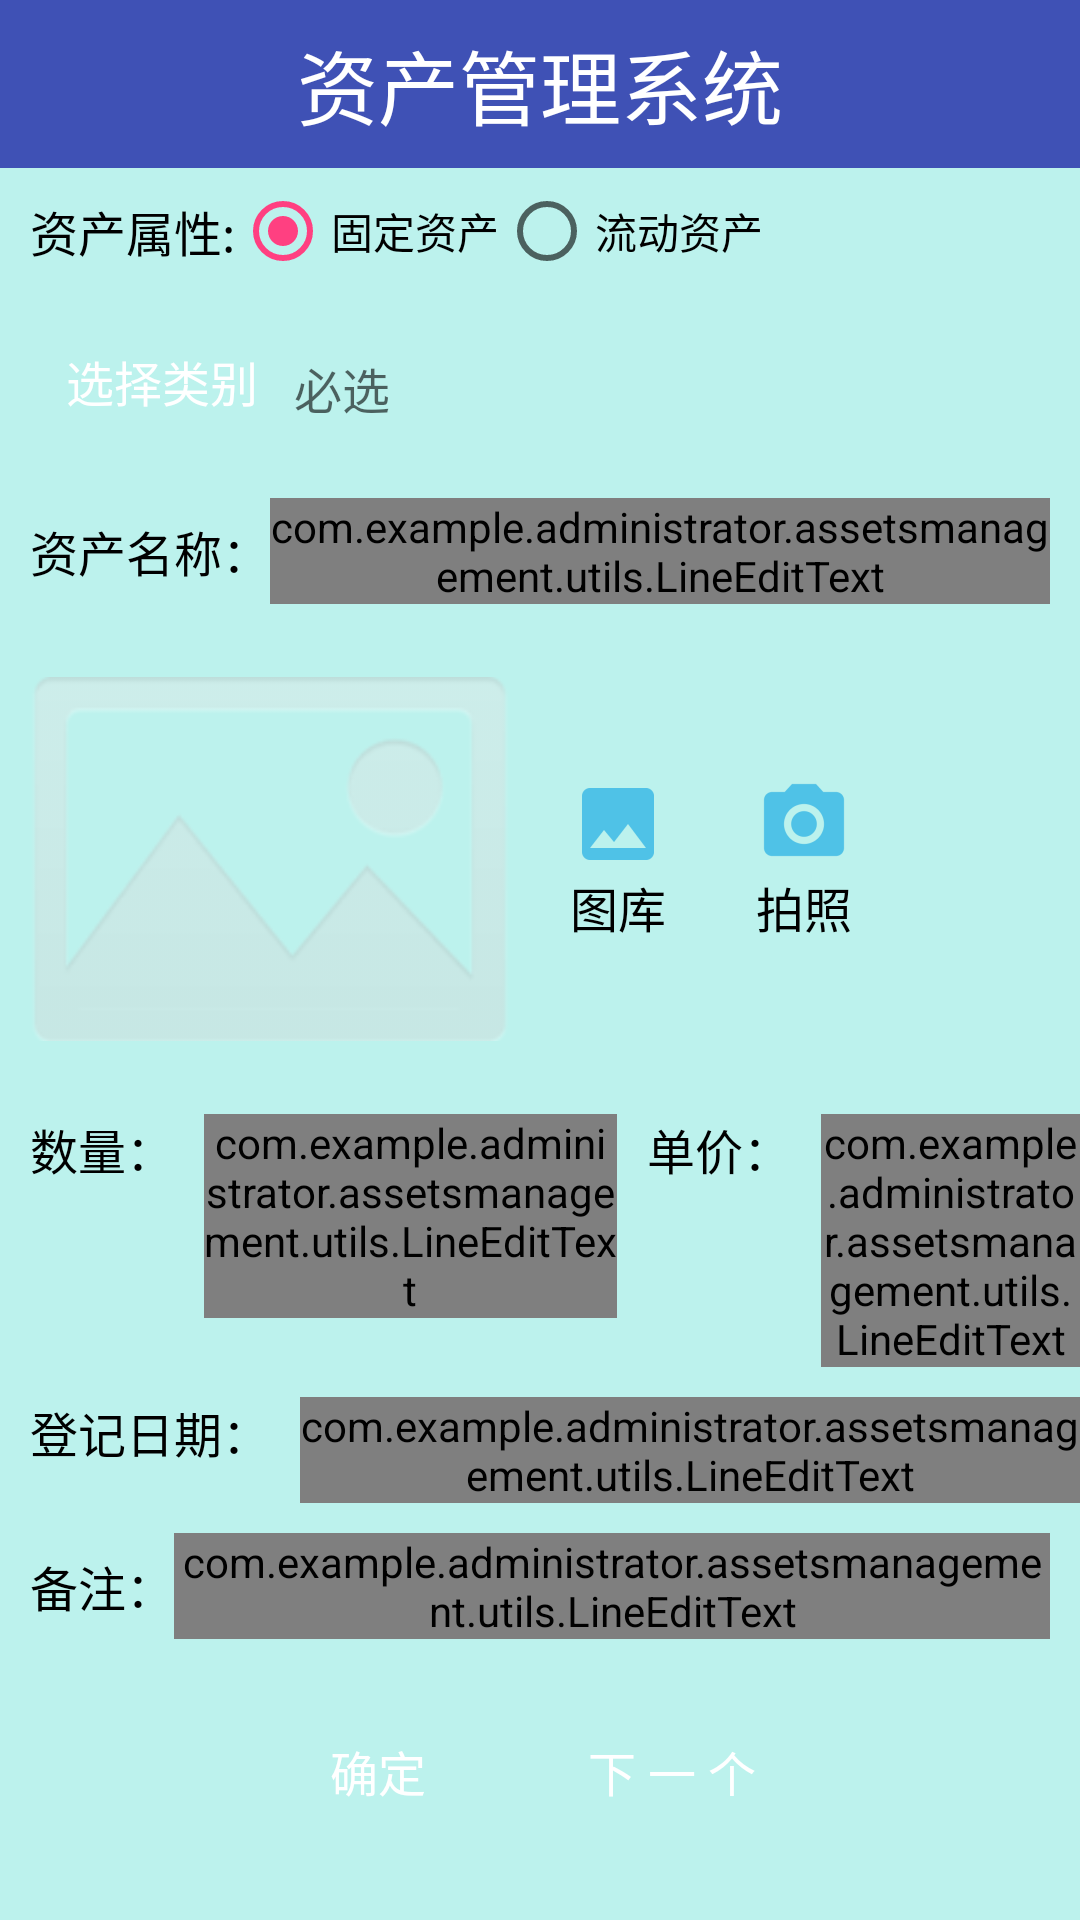

Android layout source for this screen:
<!-- AndroidManifest.xml: application theme AppTheme -->
<!-- res/layout/activity_assets_register.xml -->
<?xml version="1.0" encoding="utf-8"?>
<LinearLayout xmlns:android="http://schemas.android.com/apk/res/android"
    xmlns:line="http://schemas.android.com/apk/res-auto"
    android:layout_width="match_parent"
    android:layout_height="match_parent"
    android:background="@color/background"
    android:orientation="vertical">
    <include layout="@layout/include_navi"/>
    <LinearLayout
        android:layout_width="match_parent"
        android:layout_height="wrap_content"
        android:layout_marginTop="@dimen/margin_5"
        android:layout_marginStart="@dimen/margin_10">
        <TextView
            android:id="@+id/tv_assets_attr"
            android:layout_width="wrap_content"
            android:layout_height="wrap_content"
            android:layout_gravity="center_vertical"
            android:text="资产属性:"
            android:textSize="16sp"
            android:textColor="#000000"/>
        <RadioGroup
            android:layout_width="wrap_content"
            android:layout_height="wrap_content"
            android:orientation="horizontal"
            android:id="@+id/rg_is_fixed_assets">

            <RadioButton
                android:id="@+id/is_fixed_assets"
                android:layout_width="wrap_content"
                android:layout_height="wrap_content"
                android:text="固定资产"
                android:checked="true"/>

            <RadioButton
                android:id="@+id/not_fixed_assets"
                android:layout_width="wrap_content"
                android:layout_height="wrap_content"
                android:text="流动资产"/>
        </RadioGroup>



    </LinearLayout>

    <LinearLayout
        android:layout_width="match_parent"
        android:layout_height="wrap_content"
        android:layout_marginTop="@dimen/margin_10">

        <RelativeLayout
            android:layout_width="0dp"
            android:layout_height="match_parent"
            android:layout_weight="1">

            <Button
                android:id="@+id/btn_register_category"
                android:layout_width="wrap_content"
                android:layout_height="wrap_content"
                android:layout_marginBottom="@dimen/margin_5"
                android:layout_marginLeft="10dp"
                android:background="@drawable/btn_login_selector"
                android:textColor="@color/base_color_text_white"
                android:textSize="16sp"
                android:text="@string/btn_category_text"
                android:padding="10dp"
                />

            <TextView
                android:id="@+id/tv_register_category"
                android:layout_width="wrap_content"
                android:layout_height="wrap_content"
                android:layout_centerVertical="true"
                android:layout_gravity="center_vertical"
                android:layout_toEndOf="@+id/btn_register_category"
                android:hint="必选"
                android:textSize="16sp"/>


        </RelativeLayout>


    </LinearLayout>
    
    <LinearLayout
        android:layout_width="match_parent"
        android:layout_height="wrap_content"
        android:layout_marginTop="@dimen/margin_5"
        android:layout_margin="10dp">
        <LinearLayout
            android:layout_width="0dp"
            android:layout_height="match_parent"
            android:layout_weight="1"
            android:focusable="true"
            android:focusableInTouchMode="true">
            <TextView
                android:id="@+id/tv_assets_register_name"
                android:layout_width="wrap_content"
                android:layout_height="wrap_content"
                android:layout_gravity="center_vertical"
                android:text="资产名称："
                android:textSize="16sp"
                android:textColor="#000000"/>
            <com.example.administrator.assetsmanagement.utils.LineEditText
                android:id="@+id/et_register_assets_name"
                android:layout_width="match_parent"
                android:layout_height="wrap_content"
                android:hint="请输入资产名称"
                line:lineColorEt="#1d26de"
                android:background="@color/transparent"
                android:textSize="16sp"
                />
        </LinearLayout>
    </LinearLayout>
    
    <LinearLayout
        android:layout_width="match_parent"
        android:layout_height="150dp">
        <LinearLayout
            android:layout_width="0dp"
            android:layout_height="match_parent"
            android:layout_weight="1">
            <ImageView
                android:id="@+id/iv_register_picture"
                android:layout_width="match_parent"
                android:layout_height="match_parent"
                android:layout_margin="10dp"
                android:src="@drawable/pictures_no"/>
        </LinearLayout>
        <LinearLayout
            android:layout_width="0dp"
            android:layout_height="match_parent"
            android:layout_weight="1">
            <TextView
                android:id="@+id/tv_assets_item_picture_lib"
                android:layout_width="wrap_content"
                android:layout_height="wrap_content"
                android:text="图库"
                android:drawableTop="@drawable/ic_picture_library"
                android:layout_marginLeft="10dp"
                android:textSize="16sp"
                android:textColor="#000000"
                android:layout_gravity="center_vertical"/>

            <TextView
                android:id="@+id/tv_assets_item_camera"
                android:layout_marginLeft="30dp"
                android:layout_width="wrap_content"
                android:layout_height="wrap_content"
                android:text="拍照"
                android:gravity="center_horizontal"
                android:drawableTop="@drawable/ic_camera"
                android:textSize="16sp"
                android:textColor="#000000"
                android:layout_gravity="center_vertical"/>

        </LinearLayout>
    </LinearLayout>
    
    <LinearLayout
        android:layout_width="match_parent"
        android:layout_height="wrap_content">

        <LinearLayout
            android:layout_width="0dp"
            android:layout_height="wrap_content"
            android:layout_weight="4">

            <TextView
                android:id="@+id/tv_assets_item"
                android:layout_width="wrap_content"
                android:layout_height="wrap_content"
                android:layout_margin="10dp"
                android:text="数量："
                android:textColor="#000000"
                android:textSize="16sp" />

            <com.example.administrator.assetsmanagement.utils.LineEditText
                android:id="@+id/et_register_assets_quantity"
                android:layout_width="wrap_content"
                android:layout_height="wrap_content"
                android:layout_marginTop="10dp"
                android:background="@color/transparent"
                android:hint="输入小于50的数量"
                android:inputType="number"
                line:lineColorEt="#1d26de"
                android:textSize="16sp"/>
        </LinearLayout>

        <LinearLayout
            android:layout_width="0dp"
            android:layout_height="wrap_content"
            android:layout_weight="3">

            <TextView
                android:id="@+id/tv_assets_price"
                android:layout_width="wrap_content"
                android:layout_height="wrap_content"
                android:layout_margin="10dp"
                android:text="单价："
                android:textColor="#000000"
                android:textSize="16sp" />

            <com.example.administrator.assetsmanagement.utils.LineEditText
                android:id="@+id/et_register_asset_price"
                android:layout_width="match_parent"
                android:layout_height="wrap_content"
                android:layout_marginTop="10dp"
                android:background="@color/transparent"
                android:inputType="numberDecimal"
                android:hint="0.0"
                line:lineColorEt="#1d26de" />
        </LinearLayout>

    </LinearLayout>
    
    <LinearLayout
        android:layout_width="match_parent"
        android:layout_height="wrap_content"
        >

        <TextView
            android:id="@+id/tv_assets_register_date"
            android:layout_width="wrap_content"
            android:layout_height="wrap_content"
            android:layout_margin="10dp"
            android:text="登记日期："
            android:textColor="#000000"
            android:textSize="16sp" />

        <com.example.administrator.assetsmanagement.utils.LineEditText
            android:id="@+id/et_register_assets_date"
            android:layout_width="match_parent"
            android:layout_height="wrap_content"
            android:layout_marginTop="10dp"
            android:background="@color/transparent"
            android:inputType="date"
            android:hint="购买或登记日期"
            line:lineColorEt="#1d26de"
            android:textSize="16sp"/>
    </LinearLayout>
   <LinearLayout
       android:layout_width="match_parent"
       android:layout_height="wrap_content"
       android:layout_margin="@dimen/margin_10">
       <TextView
           android:id="@+id/tv_assets_register_comment"
           android:layout_width="wrap_content"
           android:layout_height="wrap_content"
           android:layout_gravity="center_vertical"
           android:text="备注："
           android:textColor="#000000"
           android:textSize="16sp" />

       <com.example.administrator.assetsmanagement.utils.LineEditText
           android:id="@+id/et_register_assets_comment"
           android:layout_width="match_parent"
           android:layout_height="wrap_content"
           android:background="@color/transparent"
           android:textSize="16sp"
           line:lineColorEt="#1d26de" />
   </LinearLayout>

    <RelativeLayout
        android:layout_width="match_parent"
        android:layout_height="wrap_content"
        android:layout_marginTop="10dp">
        <LinearLayout
            android:layout_width="wrap_content"
            android:layout_height="wrap_content"
            android:layout_centerHorizontal="true">
            <Button
                android:id="@+id/btn_register_add_ok"
                android:layout_width="wrap_content"
                android:layout_height="wrap_content"
                android:layout_marginEnd="10dp"
                android:layout_alignParentEnd="true"
                android:text="@string/btn_confirm"
                android:background="@drawable/btn_login_selector"
                android:textColor="@color/base_color_text_white"
                android:textSize="16sp"
                android:padding="10dp"/>
            <Button
                android:id="@+id/btn_register_add_next"
                android:layout_width="wrap_content"
                android:layout_height="wrap_content"
                android:layout_marginEnd="10dp"
                android:layout_alignParentEnd="true"
                android:text="@string/btn_next_text"
                android:background="@drawable/btn_login_selector"
                android:textColor="@color/base_color_text_white"
                android:textSize="16sp"
                android:padding="10dp"/>

        </LinearLayout>

    </RelativeLayout>

</LinearLayout>
<!-- res/layout/include_navi.xml (included above) -->
<?xml version="1.0" encoding="utf-8"?>
<android.support.v7.widget.Toolbar
    android:layout_width="match_parent"
    android:layout_height="wrap_content"
    android:background="@color/colorPrimary"
    android:minHeight="?attr/actionBarSize"
    xmlns:android="http://schemas.android.com/apk/res/android">

    
    <TextView
        android:id="@+id/tv_toolbar_title"
        style="@style/TextAppearance.AppCompat.Widget.ActionBar.Title"
        android:layout_width="wrap_content"
        android:layout_height="wrap_content"
        android:lines="1"
        android:ellipsize="end"
        android:text="资产管理系统"
        android:textSize="@dimen/title_text_size"
        android:scrollHorizontally="true"
        android:textColor="@color/white"
        android:layout_gravity="center" />

    <ImageView
        android:clickable="true"
        android:visibility="visible"
        android:id="@+id/iv_left_navi"
        android:layout_marginRight="10dp"
        android:layout_gravity="left"
        android:layout_width="wrap_content"
        android:layout_height="wrap_content" />
    <ImageView
        android:clickable="true"
        android:visibility="visible"
        android:id="@+id/iv_right_navi"
        android:layout_marginRight="10dp"
        android:layout_gravity="right"
        android:layout_width="wrap_content"
        android:layout_height="wrap_content" />

</android.support.v7.widget.Toolbar>
<!-- res/layout/view_line_between.xml (included above) -->
<?xml version="1.0" encoding="utf-8"?>
    <LinearLayout xmlns:android="http://schemas.android.com/apk/res/android"
    android:layout_width="match_parent"
    android:layout_height="wrap_content"
    android:orientation="vertical">
    <View
        android:layout_width="match_parent"
        android:layout_height="2dp"
        android:background="@color/colorPrimary"/>
</LinearLayout>
<!-- resources referenced by this layout -->
<resources>
  <color name="background">#bcf2ed</color>
  <color name="base_color_text_white">#ffffff</color>
  <color name="colorPrimary">#3F51B5</color>
  <color name="transparent">#00000000</color>
  <color name="white">#ffffff</color>
  <dimen name="margin_10">10dp</dimen>
  <dimen name="margin_5">5dp</dimen>
  <dimen name="title_text_size">27sp</dimen>
  <!-- drawable btn_login_selector (drawable-mdpi) -->
  <?xml version="1.0" encoding="UTF-8"?>
  <selector xmlns:android="http://schemas.android.com/apk/res/android">
  
      <item android:drawable="@drawable/btn_login_black" android:state_enabled="false"/>
      <item android:drawable="@drawable/btn_login_n"  android:state_pressed="false"/>
      <item android:drawable="@drawable/btn_login_p" android:state_pressed="true"/>
  
  </selector>
  <!-- drawable ic_camera: png bitmap (drawable-hdpi, 767 bytes) -->
  <!-- drawable ic_picture_library: png bitmap (drawable-hdpi, 482 bytes) -->
  <!-- drawable pictures_no: png bitmap (drawable-mdpi, 5814 bytes) -->
  <string name="btn_category_text">选择类别</string>
  <string name="btn_confirm">确定</string>
  <string name="btn_next_text">下 一 个</string>
  <style name="AppTheme" parent="Theme.AppCompat.Light.NoActionBar">
          
          <item name="colorPrimary">@color/colorPrimary</item>
          <item name="colorPrimaryDark">@color/colorPrimaryDark</item>
          <item name="colorAccent">@color/colorAccent</item>
          <item name="android:listDivider">@drawable/divider_bg</item>
      </style>
  <color name="colorPrimaryDark">#303F9F</color>
  <color name="colorAccent">#FF4081</color>
  <!-- drawable divider_bg (drawable) -->
  <?xml version="1.0" encoding="utf-8"?>
  <shape xmlns:android="http://schemas.android.com/apk/res/android"
           android:shape="line" >
      
      <stroke
          android:width="1dp"
          android:color="#000000"/>
      
      <size android:height="1dp" />
  </shape>
</resources>
